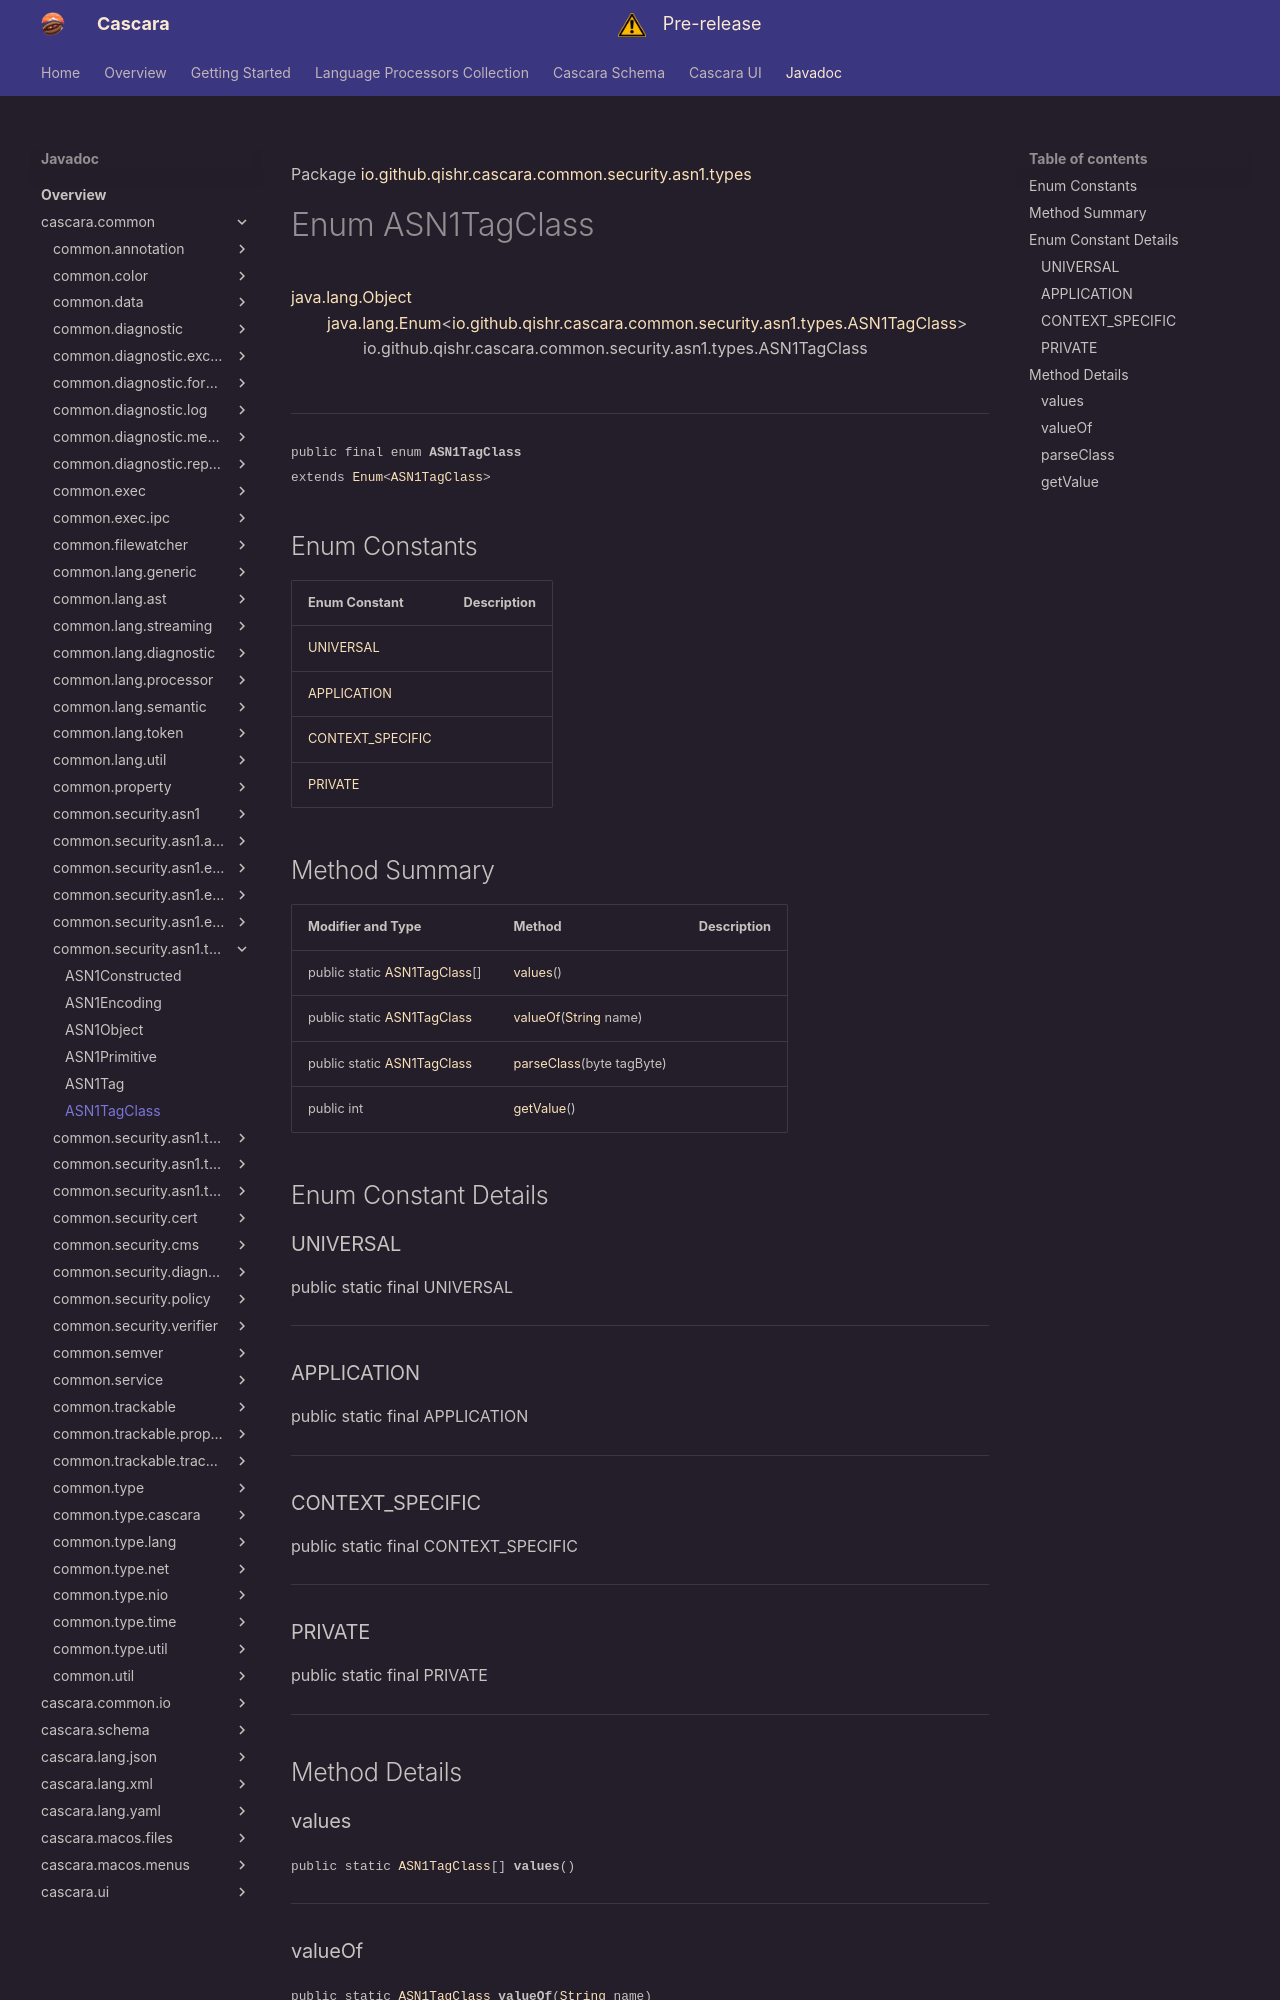

repository: qishr/qishr.github.io · page: javadoc/latest/cascara.common/io/github/qishr/cascara/common/security/asn1/types/ASN1TagClass/index.html · generator: mkdocs

Package [io.github.qishr.cascara.common.security.asn1.types](index.md)

# Enum ASN1TagClass
[java.lang.Object](https://docs.oracle.com/en/java/javase/24/docs/api/java.base/java/lang/Object.html)<br/>
        [java.lang.Enum](https://docs.oracle.com/en/java/javase/24/docs/api/java.base/java/lang/Enum.html)<[io.github.qishr.cascara.common.security.asn1.types.ASN1TagClass](../../../../../../../../io/github/qishr/cascara/common/security/asn1/types/ASN1TagClass.md)><br/>
                io.github.qishr.cascara.common.security.asn1.types.ASN1TagClass<br/>
<br/>

----

<span style="font-family: monospace; font-size: 80%;">public final enum __ASN1TagClass__<br/>extends [Enum](https://docs.oracle.com/en/java/javase/24/docs/api/java.base/java/lang/Enum.html)<[ASN1TagClass](../../../../../../../../io/github/qishr/cascara/common/security/asn1/types/ASN1TagClass.md)>
</span>


##Enum Constants

| Enum Constant                         | Description |
|---------------------------------------|-------------|
| [UNIVERSAL](#universal)               |             |
| [APPLICATION](#application)           |             |
| [CONTEXT_SPECIFIC](#context_specific) |             |
| [PRIVATE](#private)                   |             |



## Method Summary

| Modifier and Type                                                                                                          | Method                                                                                                                 | Description |
|----------------------------------------------------------------------------------------------------------------------------|------------------------------------------------------------------------------------------------------------------------|-------------|
| public static [ASN1TagClass](../../../../../../../../io/github/qishr/cascara/common/security/asn1/types/ASN1TagClass.md)[] | [values](#values)()                                                                                                    |             |
| public static [ASN1TagClass](../../../../../../../../io/github/qishr/cascara/common/security/asn1/types/ASN1TagClass.md)   | [valueOf](#valueof)([String](https://docs.oracle.com/en/java/javase/24/docs/api/java.base/java/lang/String.html) name) |             |
| public static [ASN1TagClass](../../../../../../../../io/github/qishr/cascara/common/security/asn1/types/ASN1TagClass.md)   | [parseClass](#parseclass)(byte tagByte)                                                                                |             |
| public int                                                                                                                 | [getValue](#getvalue)()                                                                                                |             |



## Enum Constant Details

### UNIVERSAL

public static final  UNIVERSAL




---

### APPLICATION

public static final  APPLICATION




---

### CONTEXT_SPECIFIC

public static final  CONTEXT_SPECIFIC




---

### PRIVATE

public static final  PRIVATE




---


## Method Details

### values

<span style="font-family: monospace; font-size: 80%;">public static [ASN1TagClass](../../../../../../../../io/github/qishr/cascara/common/security/asn1/types/ASN1TagClass.md)[] __values__()</span>




---
